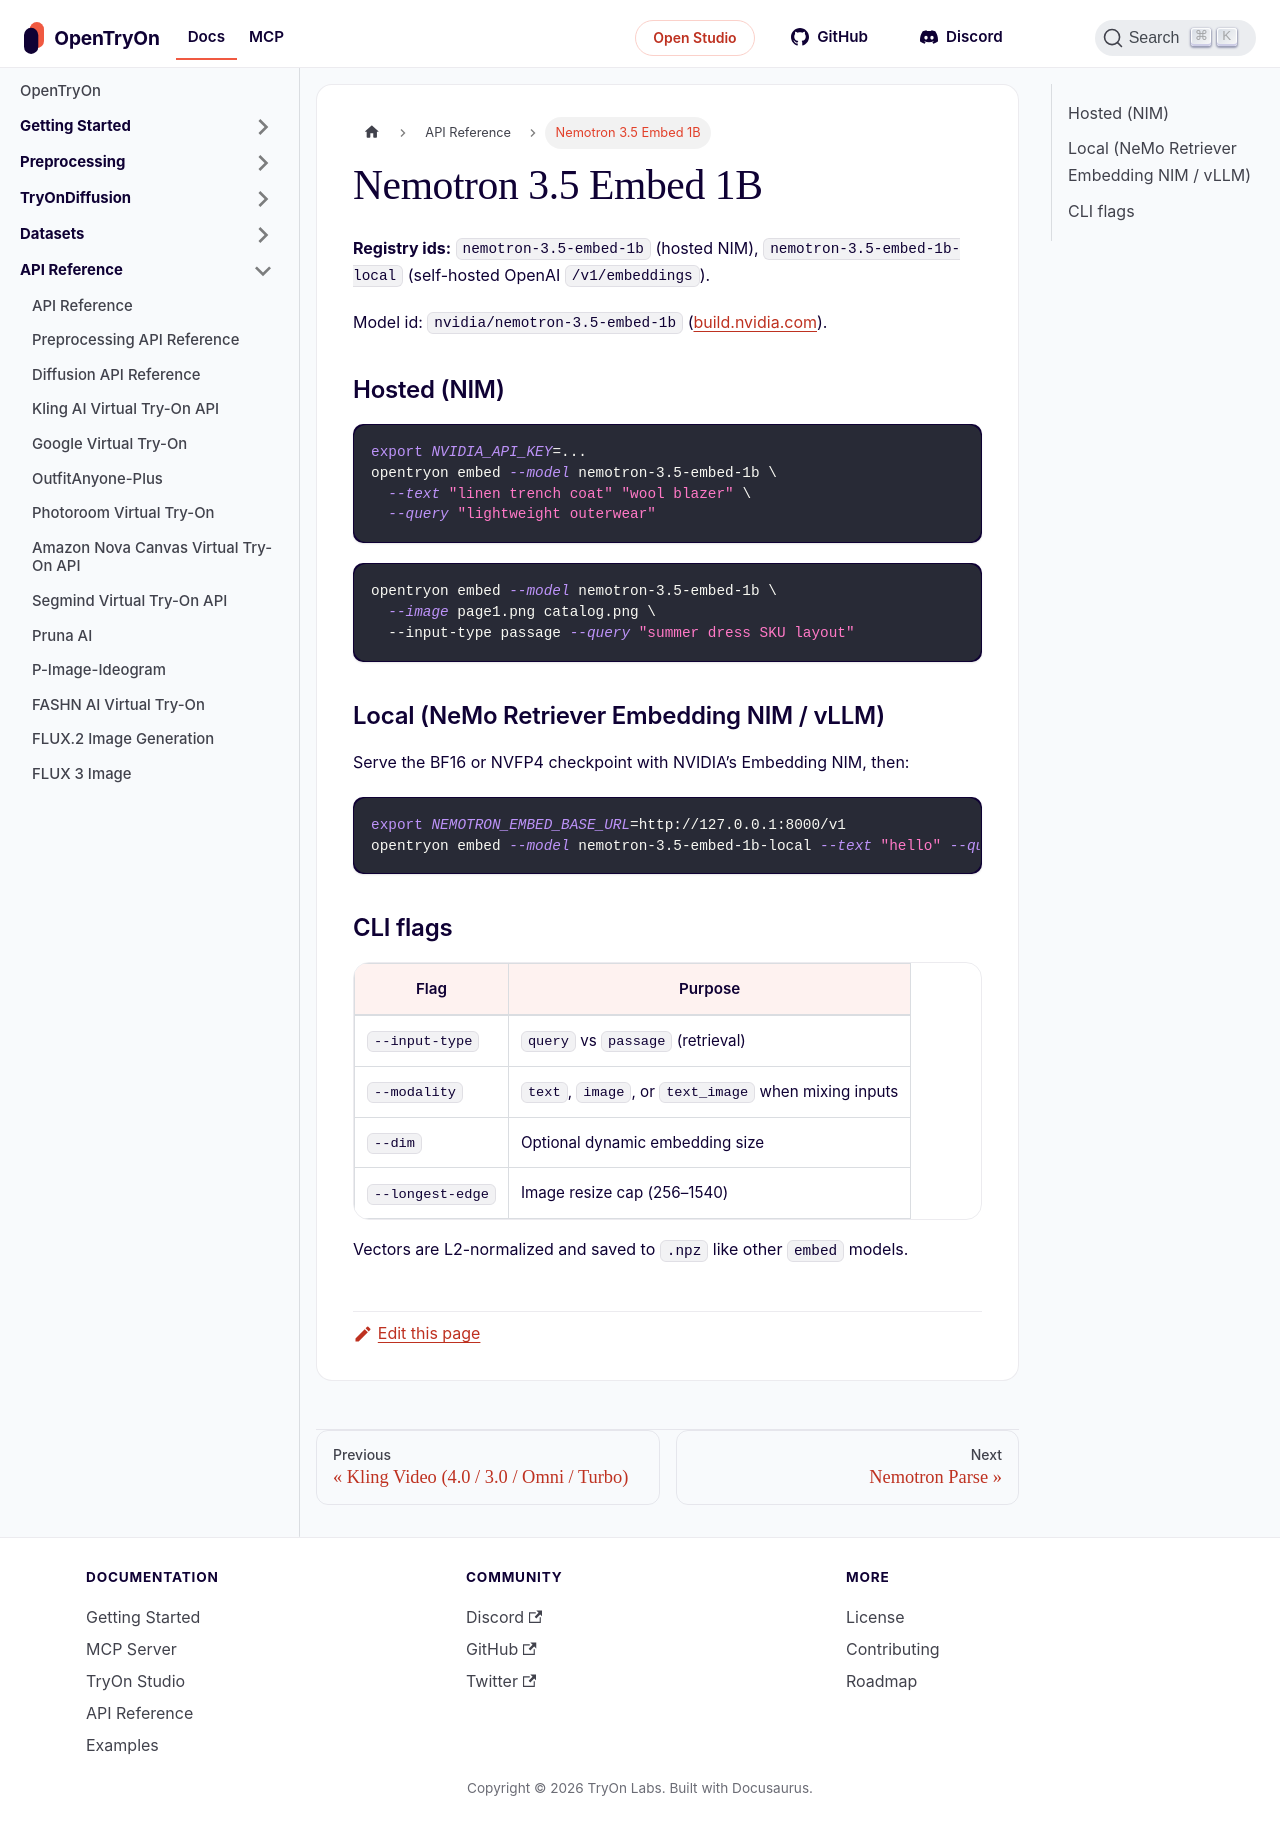

repository: tryonlabs/opentryon · page: api-reference/nemotron-3-5-embed.html · generator: docusaurus

---
title: Nemotron 3.5 Embed 1B
description: NVIDIA NIM multimodal embeddings for RAG (text + document images)
---

# Nemotron 3.5 Embed 1B

**Registry ids:** `nemotron-3.5-embed-1b` (hosted NIM), `nemotron-3.5-embed-1b-local` (self-hosted OpenAI `/v1/embeddings`).

Model id: `nvidia/nemotron-3.5-embed-1b` ([build.nvidia.com](https://build.nvidia.com/nvidia/nemotron-3_5-embed-1b)).

## Hosted (NIM)

```bash
export NVIDIA_API_KEY=...
opentryon embed --model nemotron-3.5-embed-1b \
  --text "linen trench coat" "wool blazer" \
  --query "lightweight outerwear"
```

```bash
opentryon embed --model nemotron-3.5-embed-1b \
  --image page1.png catalog.png \
  --input-type passage --query "summer dress SKU layout"
```

## Local (NeMo Retriever Embedding NIM / vLLM)

Serve the BF16 or NVFP4 checkpoint with NVIDIA’s Embedding NIM, then:

```bash
export NEMOTRON_EMBED_BASE_URL=http://127.0.0.1:8000/v1
opentryon embed --model nemotron-3.5-embed-1b-local --text "hello" --query "hi"
```

## CLI flags

| Flag | Purpose |
| --- | --- |
| `--input-type` | `query` vs `passage` (retrieval) |
| `--modality` | `text`, `image`, or `text_image` when mixing inputs |
| `--dim` | Optional dynamic embedding size |
| `--longest-edge` | Image resize cap (256–1540) |

Vectors are L2-normalized and saved to `.npz` like other `embed` models.
